Dataset: dataset (GitHub, assiri/Vision-Transformer). Classes: front or left, front or right, hump, left turn, narrows from left, narrows from right, no horron, no parking, no u-turn, overtaking is forbidden, parking, pedestrian crossing, right or left, right turn, rotor, slow, speed limit 100, speed limit 30, speed limit 40, speed limit 50, speed limit 60, speed limit 80, stop, u-turn.

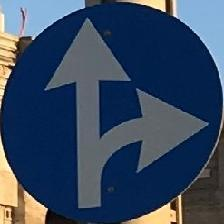
Label: front or left

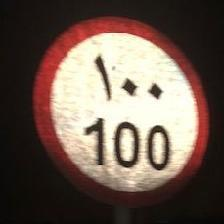
Label: speed limit 100

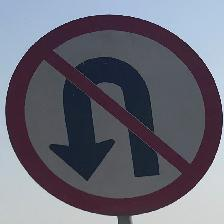
Label: no u-turn

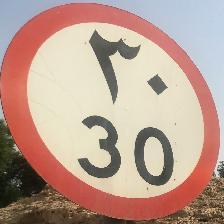
Label: speed limit 30

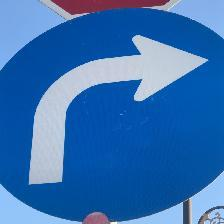
Label: right turn

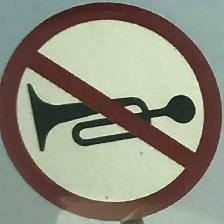
Label: no horron
